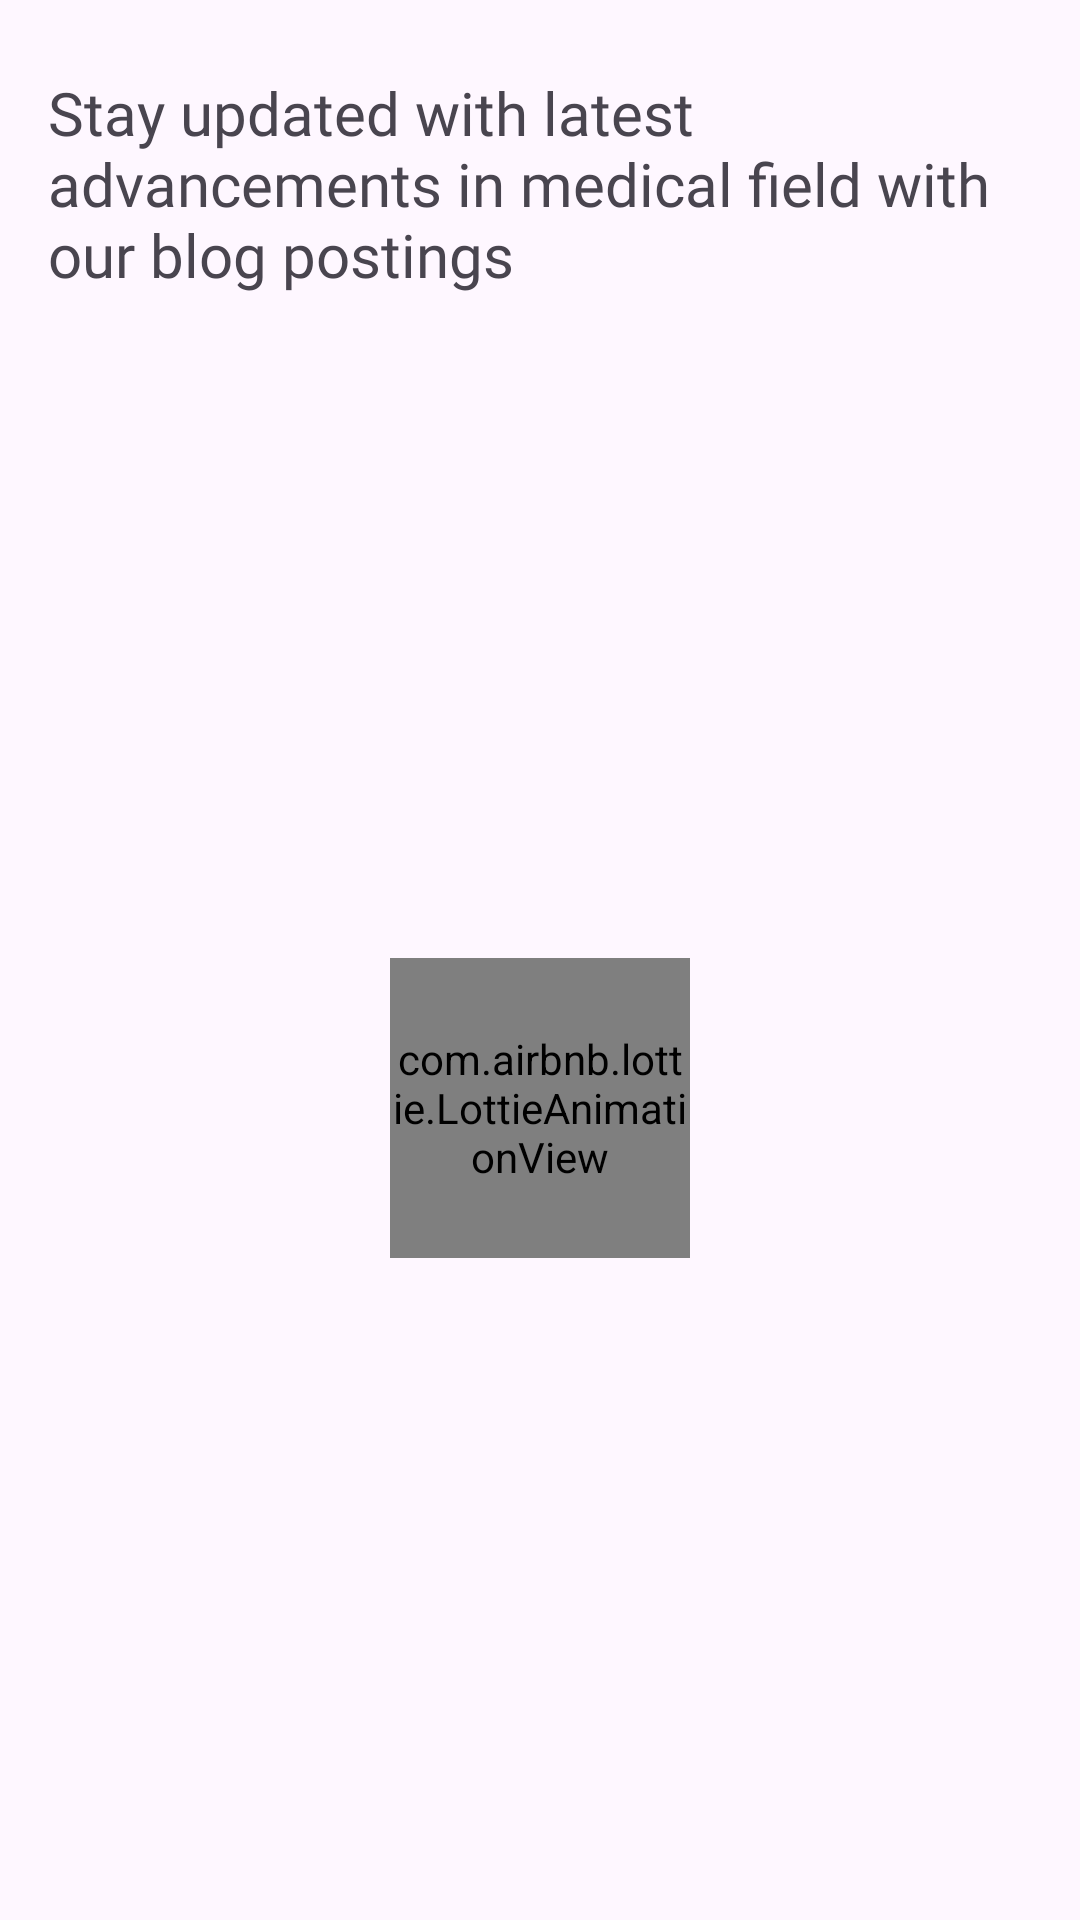

Here is an Android app screen rendered from its layout file. Give the layout XML and the strings, colors and styles it references.
<!-- AndroidManifest.xml: application theme Theme.PSHealthcare -->
<!-- res/layout/fragment_blog.xml -->
<?xml version="1.0" encoding="utf-8"?>
<androidx.constraintlayout.widget.ConstraintLayout
    xmlns:android="http://schemas.android.com/apk/res/android"
    xmlns:app="http://schemas.android.com/apk/res-auto"
    xmlns:tools="http://schemas.android.com/tools"
    android:layout_width="match_parent"
    android:layout_height="match_parent"
    tools:context=".fragments.BlogsFrag">

    <TextView
        android:id="@+id/text_blogfragintro"
        android:layout_width="0dp"
        android:layout_height="wrap_content"
        android:layout_marginStart="16dp"
        android:layout_marginTop="24dp"
        android:layout_marginEnd="16dp"
        android:fontFamily="@font/nunito_bold"
        android:text="Stay updated with latest advancements in medical field with our blog postings"
        android:textSize="20sp"
        app:layout_constraintEnd_toEndOf="parent"
        app:layout_constraintStart_toStartOf="parent"
        app:layout_constraintTop_toTopOf="parent" />

    <androidx.recyclerview.widget.RecyclerView
        android:id="@+id/rvBlogs"
        android:layout_width="0dp"
        android:layout_height="0dp"
        android:layout_marginTop="32dp"
        app:layout_constraintBottom_toBottomOf="parent"
        app:layout_constraintEnd_toEndOf="parent"
        app:layout_constraintStart_toStartOf="parent"
        app:layout_constraintTop_toBottomOf="@+id/text_blogfragintro" />


    <com.airbnb.lottie.LottieAnimationView
        android:id="@+id/anim_load_blogFrag"
        android:layout_width="100dp"
        android:layout_height="100dp"
        app:layout_constraintBottom_toBottomOf="parent"
        app:layout_constraintEnd_toEndOf="parent"
        app:layout_constraintStart_toStartOf="parent"
        app:layout_constraintTop_toBottomOf="@+id/text_blogfragintro"
        app:lottie_autoPlay="true"
        app:lottie_loop="true"
        app:lottie_rawRes="@raw/loading_animaton_flask" />

    <ImageView
        android:id="@+id/img_nothing_found"
        android:layout_width="150dp"
        android:layout_height="150dp"
        android:src="@drawable/ic_empty_box"
        android:visibility="gone"
        app:layout_constraintBottom_toBottomOf="parent"
        app:layout_constraintEnd_toEndOf="parent"
        app:layout_constraintStart_toStartOf="parent"
        app:layout_constraintTop_toBottomOf="@+id/text_blogfragintro" />

    <TextView
        android:id="@+id/text_nothing_found"
        android:layout_width="wrap_content"
        android:layout_height="wrap_content"
        android:layout_marginTop="8dp"
        android:text="No Blogs Found"
        android:fontFamily="@font/nunito_bold"
        android:textSize="18sp"
        android:textStyle="bold"
        android:visibility="gone"
        app:layout_constraintEnd_toEndOf="parent"
        app:layout_constraintStart_toStartOf="parent"
        app:layout_constraintTop_toBottomOf="@+id/img_nothing_found" />

</androidx.constraintlayout.widget.ConstraintLayout>
<!-- resources referenced by this layout -->
<resources>
  <!-- drawable ic_empty_box: vector/xml drawable (drawable, 3983 chars, omitted) -->
  <style name="Theme.PSHealthcare" parent="Base.Theme.PSHealthcare" />
  <style name="Base.Theme.PSHealthcare" parent="Theme.Material3.Light.NoActionBar">
          
  
          <item name="android:statusBarColor">?android:colorBackground</item>
          <item name="android:windowLightStatusBar">true</item>
          <item name="android:forceDarkAllowed" tools:targetApi="q">false</item>
          <item name="android:windowOptOutEdgeToEdgeEnforcement">true</item>
          
      </style>
</resources>
